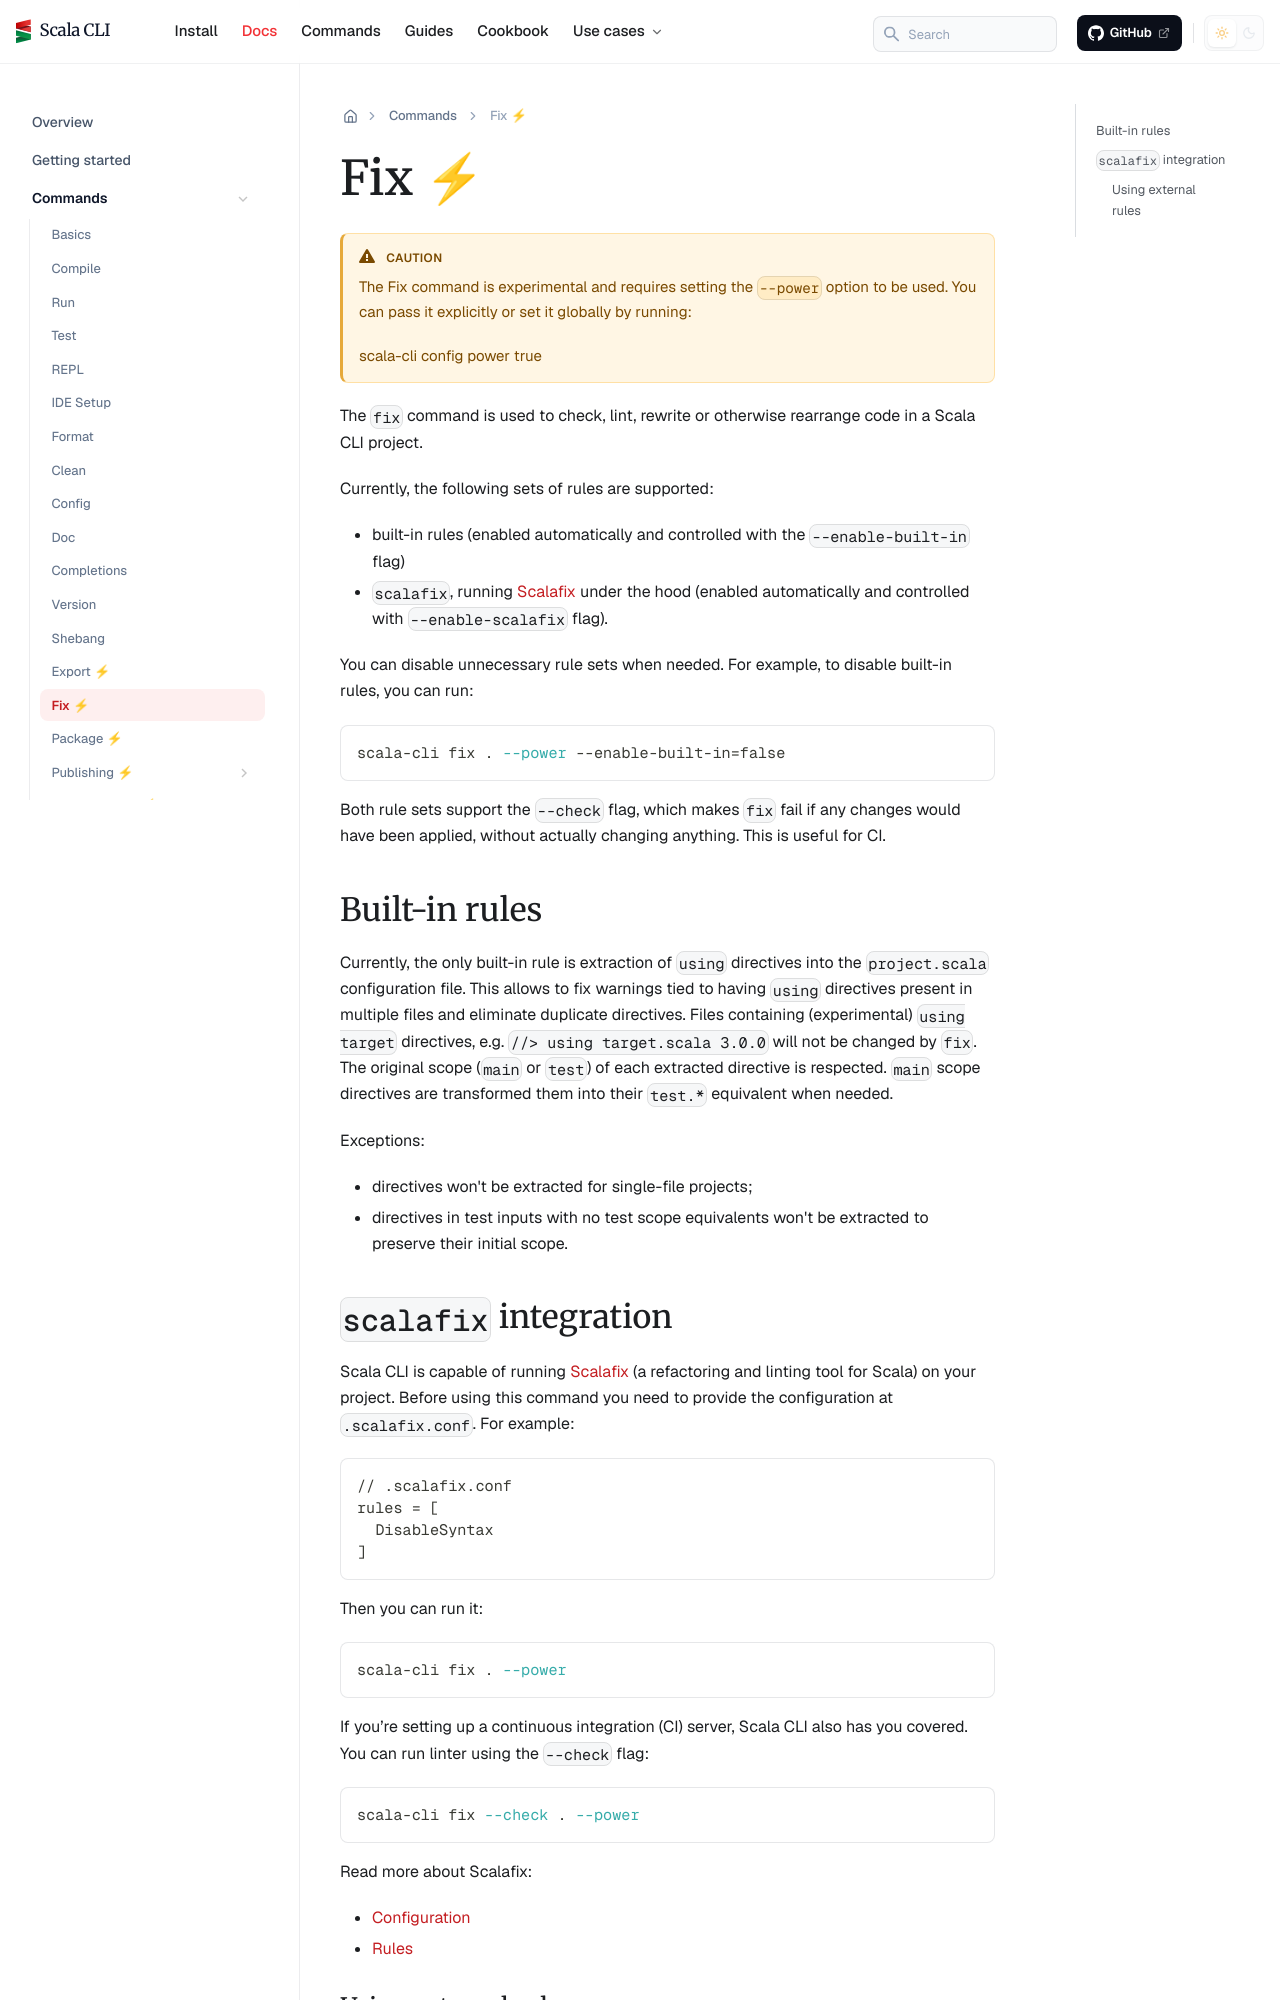

repository: VirtusLab/scala-cli · page: docs/commands/fix/index.html · generator: docusaurus

---
title: Fix ⚡
sidebar_position: 28
---

:::caution
The Fix command is experimental and requires setting the `--power` option to be used.
You can pass it explicitly or set it globally by running:

    scala-cli config power true
:::

The `fix` command is used to check, lint, rewrite or otherwise rearrange code in a Scala CLI project.

Currently, the following sets of rules are supported:
- built-in rules (enabled automatically and controlled with the `--enable-built-in` flag)
- `scalafix`, running [Scalafix](https://scalacenter.github.io/scalafix/) under the hood (enabled automatically and controlled with `--enable-scalafix` flag).

You can disable unnecessary rule sets when needed.
For example, to disable built-in rules, you can run:
```bash
scala-cli fix . --power --enable-built-in=false
```

Both rule sets support the `--check` flag, which makes `fix` fail if any changes would have been applied,
without actually changing anything. This is useful for CI.

## Built-in rules

Currently, the only built-in rule is extraction of `using` directives into the `project.scala` configuration file.
This allows to fix warnings tied to having `using` directives present in multiple files and eliminate duplicate directives.
Files containing (experimental) `using target` directives, e.g. `//> using target.scala 3.0.0` will not be changed by `fix`.
The original scope (`main` or `test`) of each extracted directive is respected. `main` scope directives are transformed 
them into their `test.*` equivalent when needed.

Exceptions:
- directives won't be extracted for single-file projects;
- directives in test inputs with no test scope equivalents won't be extracted to preserve their initial scope.
